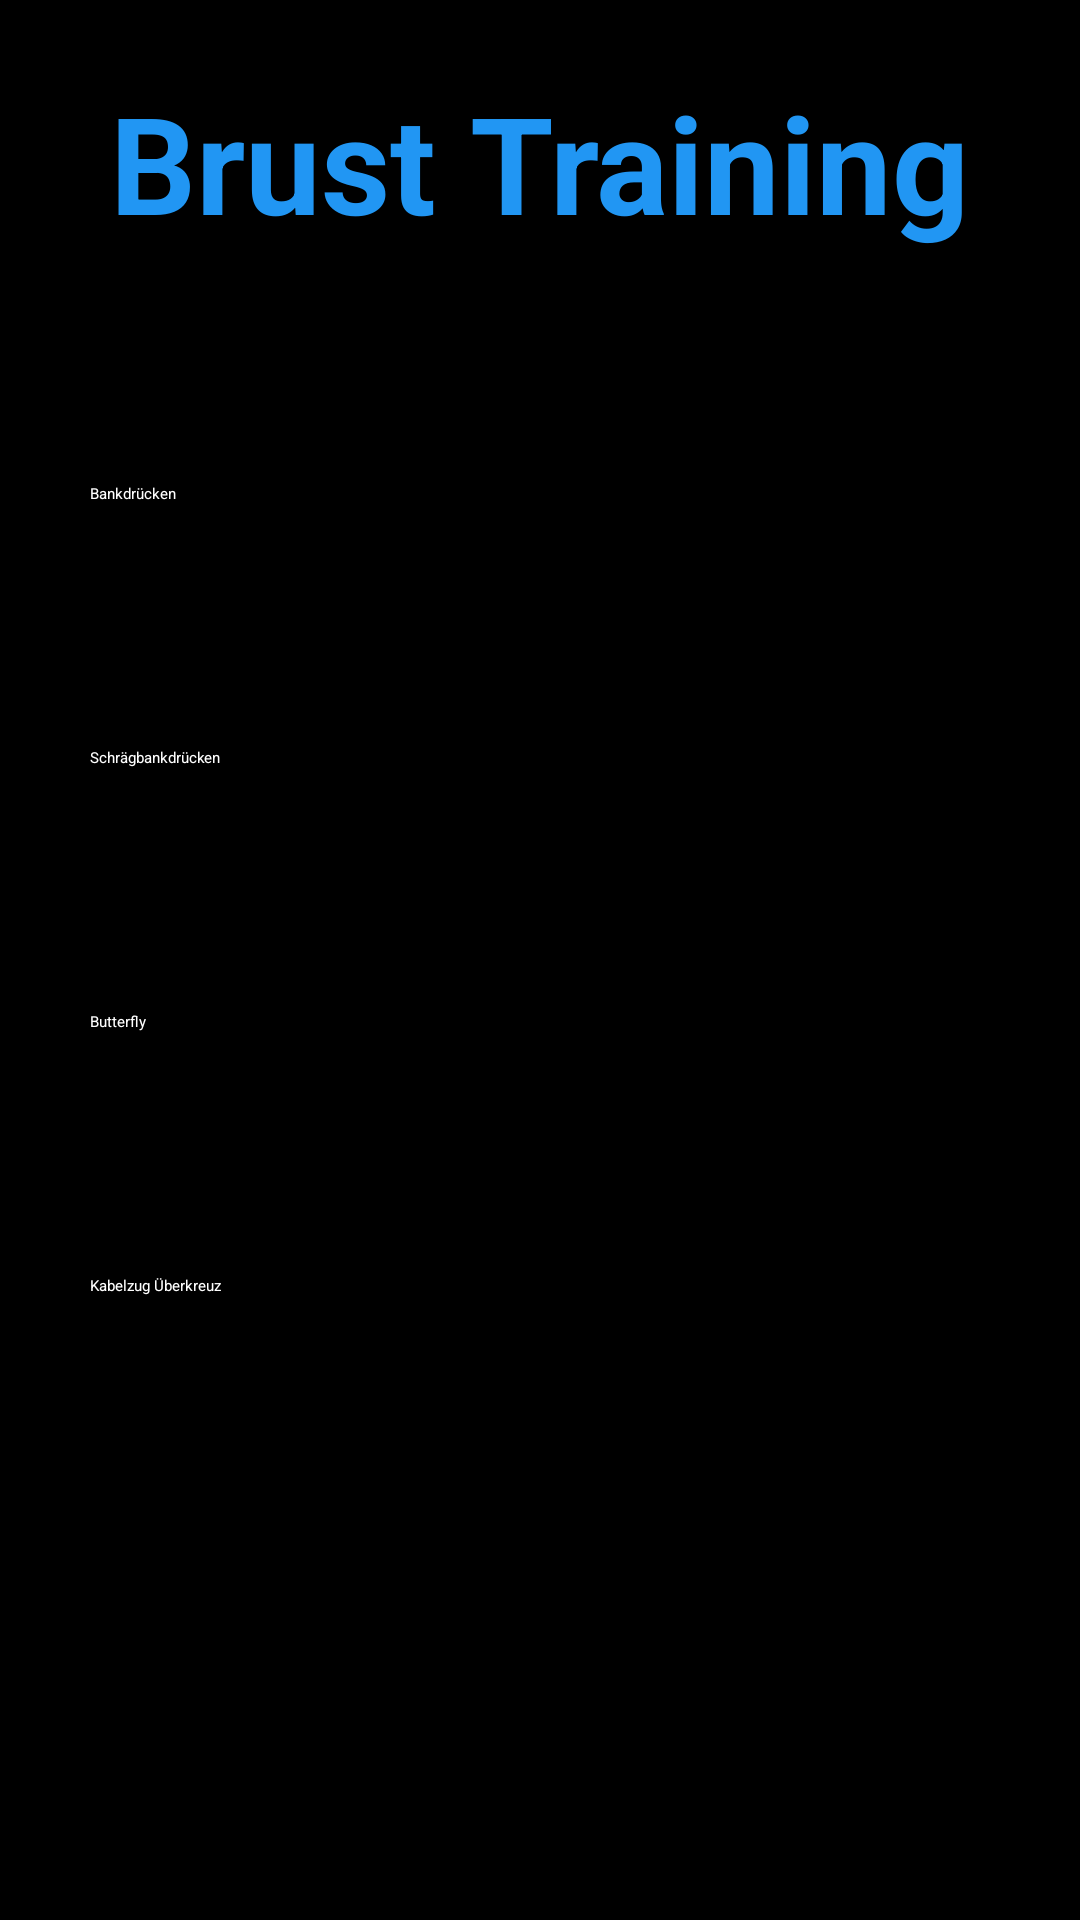

The Android layout XML behind this screen, and the referenced resources:
<!-- AndroidManifest.xml: application theme Theme.GymTrack -->
<!-- res/layout/activity_chest_training.xml -->
<?xml version="1.0" encoding="utf-8"?>
<ScrollView xmlns:android="http://schemas.android.com/apk/res/android"
    android:layout_width="match_parent"
    android:layout_height="match_parent"
    android:background="@color/primaryBackground">



    <LinearLayout
        android:layout_width="match_parent"
        android:layout_height="wrap_content"
        android:orientation="vertical"
        android:padding="24dp"
        android:gravity="center_horizontal">


        
        <TextView
            android:layout_width="wrap_content"
            android:layout_height="wrap_content"
            android:text="Brust Training"
            android:textSize="45sp"
            android:textStyle="bold"
            android:textColor="@color/titleBlue"
            android:layout_marginBottom="30dp" />

        <androidx.appcompat.widget.Toolbar
            android:id="@+id/toolbar"
            android:layout_width="match_parent"
            android:layout_height="28dp"
            android:background="@color/primaryBackground"
            android:theme="@style/ThemeOverlay.AppCompat.Dark.ActionBar"
            android:titleTextColor="@color/titleBlue"
            android:layout_marginTop="1dp"
            />

        
        <Button
            android:id="@+id/button_bench_press"
            android:layout_width="300dp"
            android:layout_height="70dp"
            android:text="Bankdrücken"
            android:textColor="@color/white"
            android:backgroundTint="@color/buttonGreen"
            android:layout_marginTop="18dp" />

        <Button
            android:id="@+id/button_incline_press"
            android:layout_width="300dp"
            android:layout_height="70dp"
            android:text="Schrägbankdrücken"
            android:textColor="@color/white"
            android:backgroundTint="@color/buttonGreen"
            android:layout_marginTop="18dp" />

        <Button
            android:id="@+id/button_fly"
            android:layout_width="300dp"
            android:layout_height="70dp"
            android:text="Butterfly"
            android:textColor="@color/white"
            android:backgroundTint="@color/buttonGreen"
            android:layout_marginTop="18dp" />

        <Button
            android:id="@+id/button_crossover"
            android:layout_width="300dp"
            android:layout_height="70dp"
            android:text="Kabelzug Überkreuz"
            android:textColor="@color/white"
            android:backgroundTint="@color/buttonGreen"
            android:layout_marginTop="18dp" />
    </LinearLayout>
</ScrollView>
<!-- resources referenced by this layout -->
<resources>
  <color name="buttonGreen">#4CAF50</color>
  <color name="primaryBackground">#000000</color>
  <color name="titleBlue">#2196F3</color>
  <color name="white">#FFFFFFFF</color>
  <style name="Theme.GymTrack" parent="Base.Theme.GymTrack">
          
          <item name="android:navigationBarColor">@android:color/transparent</item>
          <item name="android:statusBarColor">@android:color/transparent</item>
          <item name="android:windowLightStatusBar">?attr/isLightTheme</item>
      </style>
</resources>
